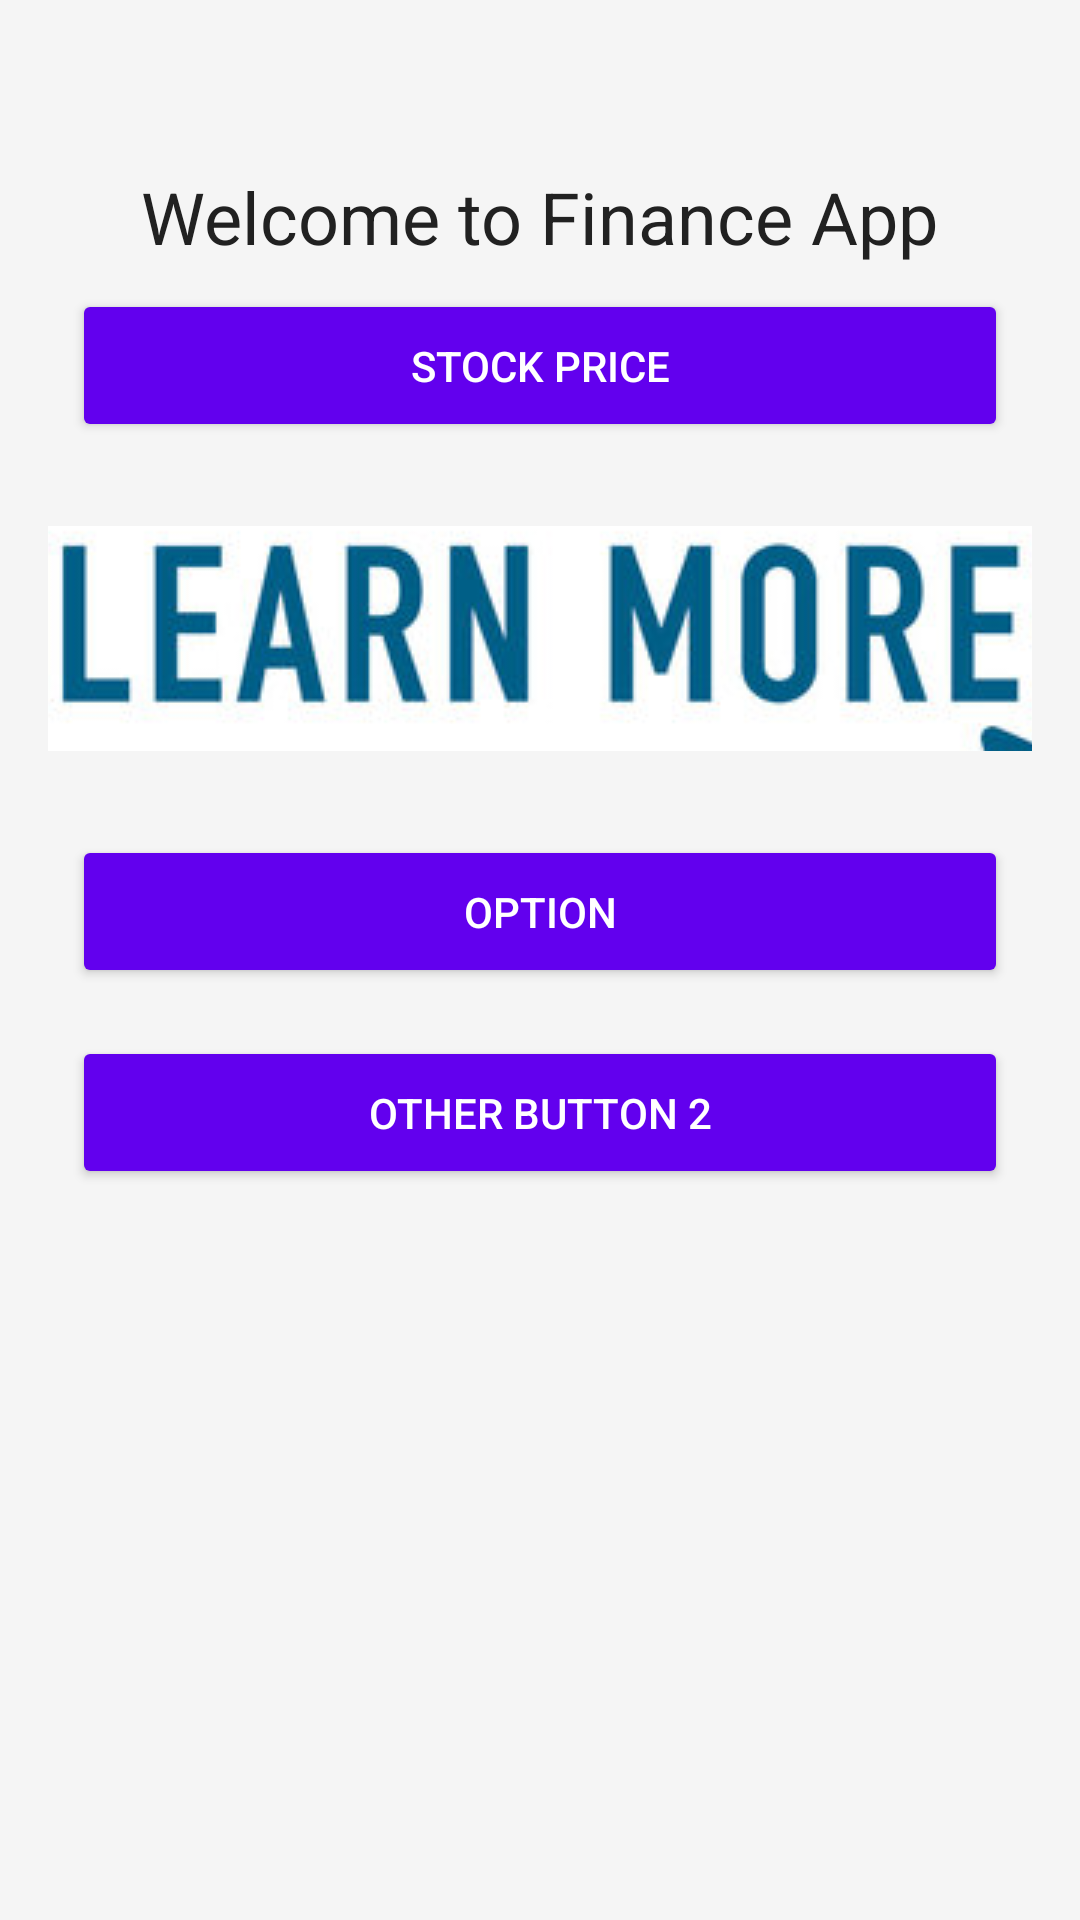

This screen was rendered from an Android layout file. Write that file and the resources it references.
<!-- AndroidManifest.xml: application theme Theme.API -->
<!-- res/layout/activity_main.xml -->
<?xml version="1.0" encoding="utf-8"?>
<RelativeLayout xmlns:android="http://schemas.android.com/apk/res/android"
    xmlns:app="http://schemas.android.com/apk/res-auto"
    android:layout_width="match_parent"
    android:layout_height="match_parent"
    android:background="@color/backgroundColor"
    android:padding="16dp">

    <TextView
        android:id="@+id/title"
        android:layout_width="wrap_content"
        android:layout_height="wrap_content"
        android:text="Welcome to Finance App"
        android:textSize="24sp"
        android:textColor="@color/textColor"
        android:layout_centerHorizontal="true"
        android:layout_marginTop="40dp"/>

    <Button
        android:id="@+id/buttonStockPrice"
        style="@style/ButtonStyle"
        android:layout_width="match_parent"
        android:layout_height="wrap_content"
        android:text="Stock Price"
        android:layout_marginTop="40dp"
        android:layout_below="@id/title"/>

    <ImageButton
        android:id="@+id/buttonLearn"
        android:layout_width="400sp"
        android:layout_height="75sp"
        android:src="@drawable/img"
        android:contentDescription="Learn"
        android:background="?attr/selectableItemBackgroundBorderless"
        android:layout_below="@id/buttonStockPrice"
        android:layout_centerHorizontal="true"
        android:layout_marginTop="20dp"
        android:layout_marginBottom="20dp"/>

    <Button
        android:id="@+id/buttonOther1"
        style="@style/ButtonStyle"
        android:layout_width="match_parent"
        android:layout_height="wrap_content"
        android:text="Option"
        android:layout_below="@id/buttonLearn"
        android:layout_marginTop="20dp"/>

    <Button
        android:id="@+id/buttonOther2"
        style="@style/ButtonStyle"
        android:layout_width="match_parent"
        android:layout_height="wrap_content"
        android:text="Other Button 2"
        android:layout_below="@id/buttonOther1"
        android:layout_marginTop="20dp"/>
</RelativeLayout>
<!-- resources referenced by this layout -->
<resources>
  <color name="backgroundColor">#F5F5F5</color>
  <color name="textColor">#212121</color>
  <!-- drawable img: png bitmap (drawable, 51265 bytes) -->
  <style name="ButtonStyle">
          <item name="android:backgroundTint">@color/colorPrimary</item>
          <item name="android:textColor">@android:color/white</item>
          <item name="android:padding">16dp</item>
          <item name="android:layout_margin">8dp</item>
  
      </style>
  <style name="Theme.API" parent="Base.Theme.API" />
  <color name="colorPrimary">#6200EE</color>
  <style name="Base.Theme.API" parent="Theme.Material3.DayNight.NoActionBar">
          
          
      </style>
</resources>
